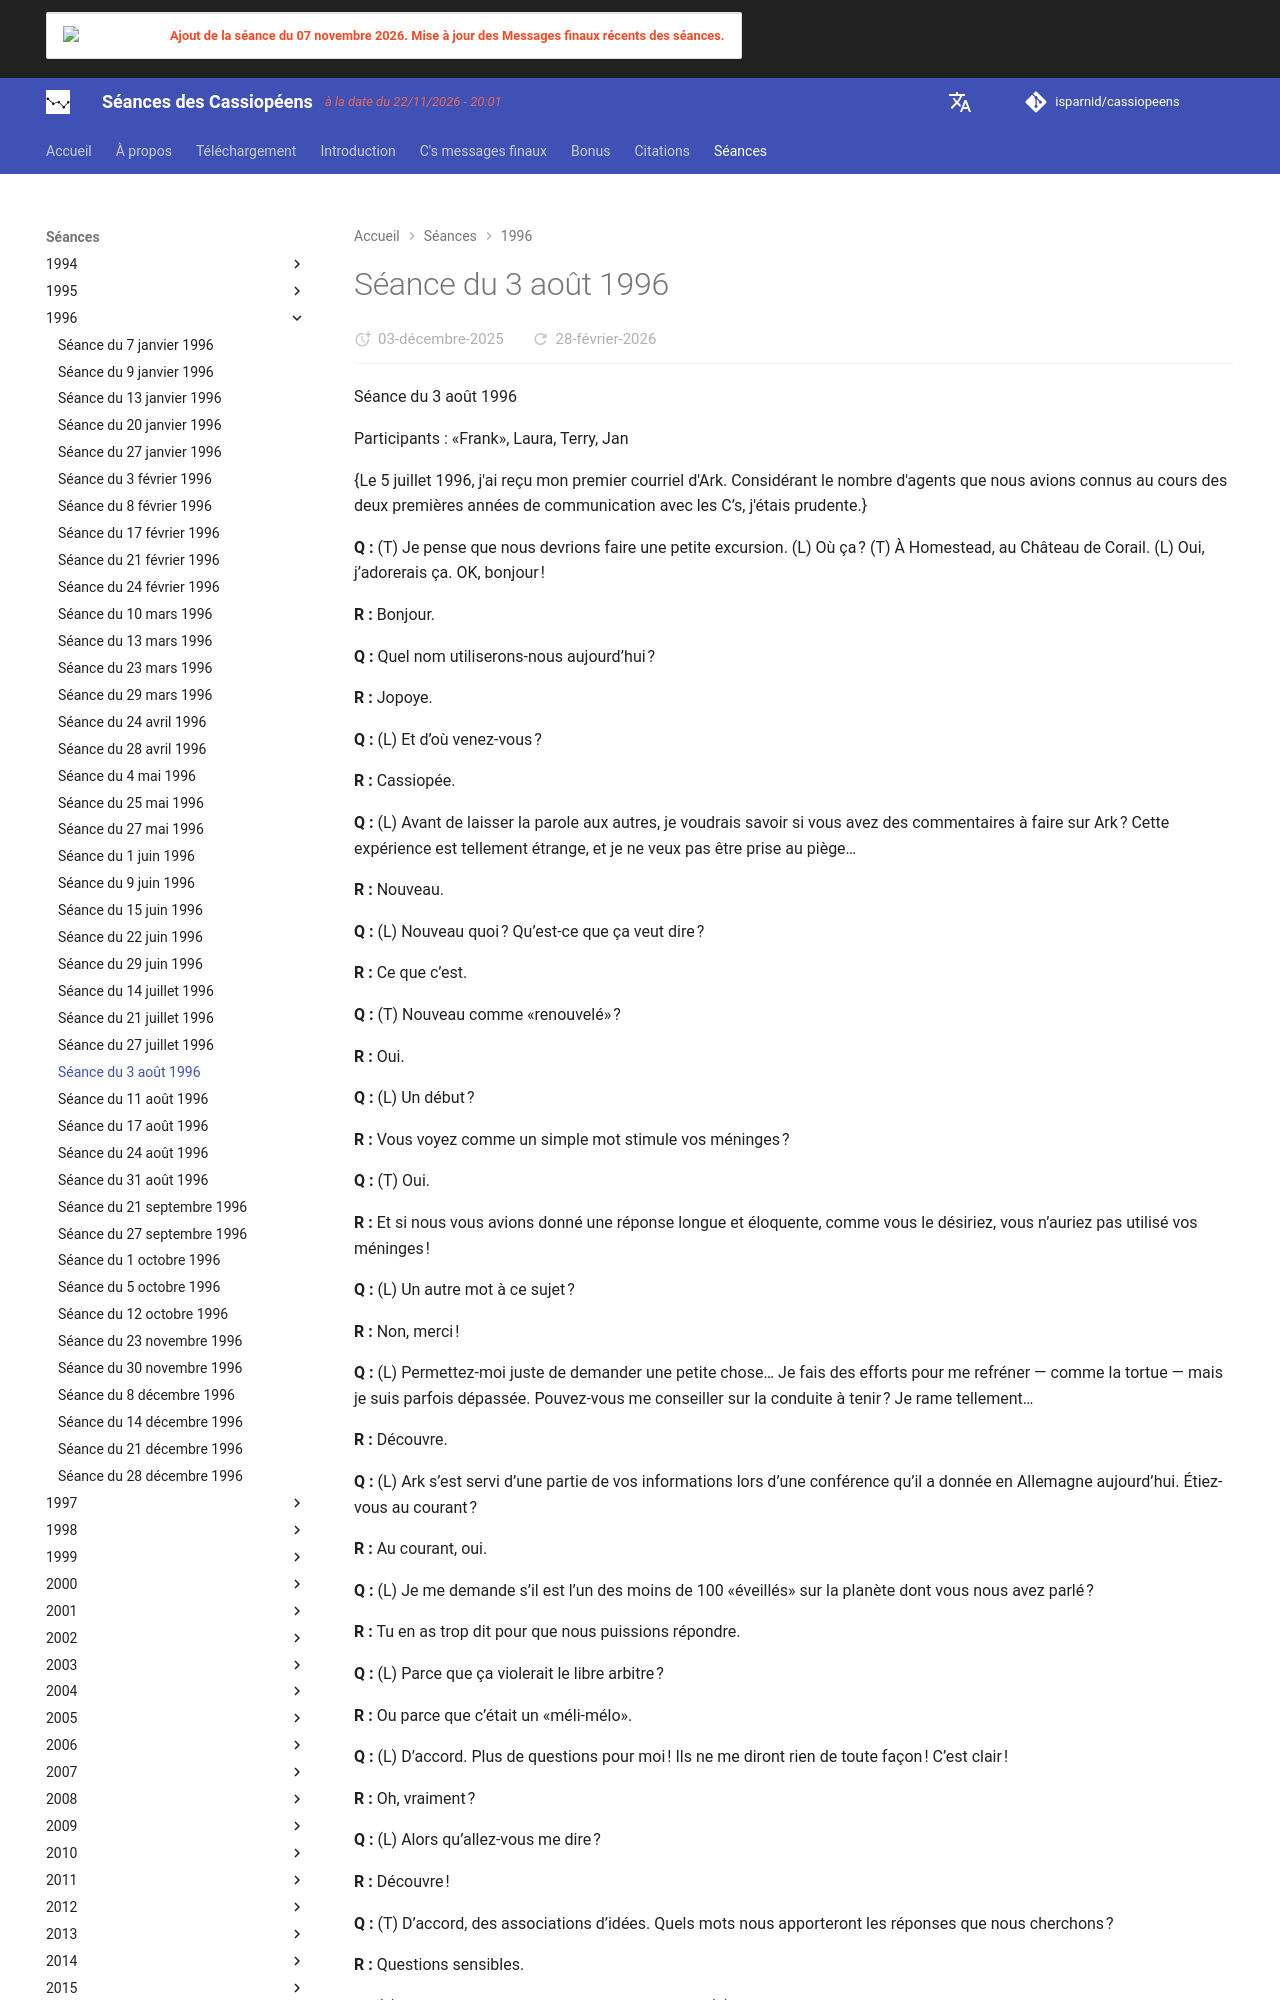

repository: isparnid/cassiopeens · page: séances/1996/1996-08-03/index.html · generator: mkdocs

---
title: "Séance du 3 août 1996"
date:
  created: 2026-01-24
  updated: 2026-01-24
---

# Séance du 3 août 1996

Séance du 3 août 1996

Participants : «Frank», Laura, Terry, Jan

{Le 5 juillet 1996, j'ai reçu mon premier courriel d'Ark. Considérant le nombre d'agents que nous avions connus au cours des deux premières années de communication avec les C’s, j'étais prudente.}

**Q :** (T) Je pense que nous devrions faire une petite excursion. (L) Où ça ? (T) À Homestead, au Château de Corail. (L) Oui, j’adorerais ça. OK, bonjour !

**R :** Bonjour.

**Q :** Quel nom utiliserons-nous aujourd’hui ?

**R :** Jopoye.

**Q :** (L) Et d’où venez-vous ?

**R :** Cassiopée.

**Q :** (L) Avant de laisser la parole aux autres, je voudrais savoir si vous avez des commentaires à faire sur Ark ? Cette expérience est tellement étrange, et je ne veux pas être prise au piège…

**R :** Nouveau.

**Q :** (L) Nouveau quoi ? Qu’est-ce que ça veut dire ?

**R :** Ce que c’est.

**Q :** (T) Nouveau comme «renouvelé» ?

**R :** Oui.

**Q :** (L) Un début ?

**R :** Vous voyez comme un simple mot stimule vos méninges ?

**Q :** (T) Oui.

**R :** Et si nous vous avions donné une réponse longue et éloquente, comme vous le désiriez, vous n’auriez pas utilisé vos méninges !

**Q :** (L) Un autre mot à ce sujet ?

**R :** Non, merci !

**Q :** (L) Permettez-moi juste de demander une petite chose… Je fais des efforts pour me refréner — comme la tortue — mais je suis parfois dépassée. Pouvez-vous me conseiller sur la conduite à tenir ? Je rame tellement…

**R :** Découvre.

**Q :** (L) Ark s’est servi d’une partie de vos informations lors d’une conférence qu’il a donnée en Allemagne aujourd’hui. Étiez-vous au courant ?

**R :** Au courant, oui.

**Q :** (L) Je me demande s’il est l’un des moins de 100 «éveillés» sur la planète dont vous nous avez parlé ?

**R :** Tu en as trop dit pour que nous puissions répondre.

**Q :** (L) Parce que ça violerait le libre arbitre ?

**R :** Ou parce que c’était un «méli-mélo».

**Q :** (L) D’accord. Plus de questions pour moi ! Ils ne me diront rien de toute façon ! C’est clair !

**R :** Oh, vraiment ?

**Q :** (L) Alors qu’allez-vous me dire ?

**R :** Découvre !

**Q :** (T) D’accord, des associations d’idées. Quels mots nous apporteront les réponses que nous cherchons ?

**R :** Questions sensibles.

**Q :** (L) Bon, c’est toi qui poses les questions Terry. (T) Je ne sais jamais quoi demander. Je ne sais jamais si je pose des questions stupides ou intelligentes.

**R :** Nous te le ferons savoir.

**Q :** (T) Je voudrais poser une question personnelle pour commencer. Comme vous le savez, nous poursuivons notre campagne contre la construction d’une antenne-relais de l’autre côté de notre rue. Nous sommes plutôt optimistes. Devrions-nous continuer sur la même lancée ? Je ne sais pas vraiment comment formuler la question afin que vous ne répondiez pas «découvrez, ouvert, à vous de voir», ou autre. (L) Tout ce que tu viens de dire Terry. Tu viens de répondre à ta propre question !

**R :** Vous faites ce que vous devez faire, sinon vous ne le feriez pas !

**Q :** (T) Eh bien, on rigole bien et ça aide nos voisins.

**R :** On est guidé vers ses leçons par son instinct.

**Q :** (L) Une question saugrenue à laquelle je viens de penser. Nous avons-vous déjà interrogé à propos d’Hale-Bopp ?
